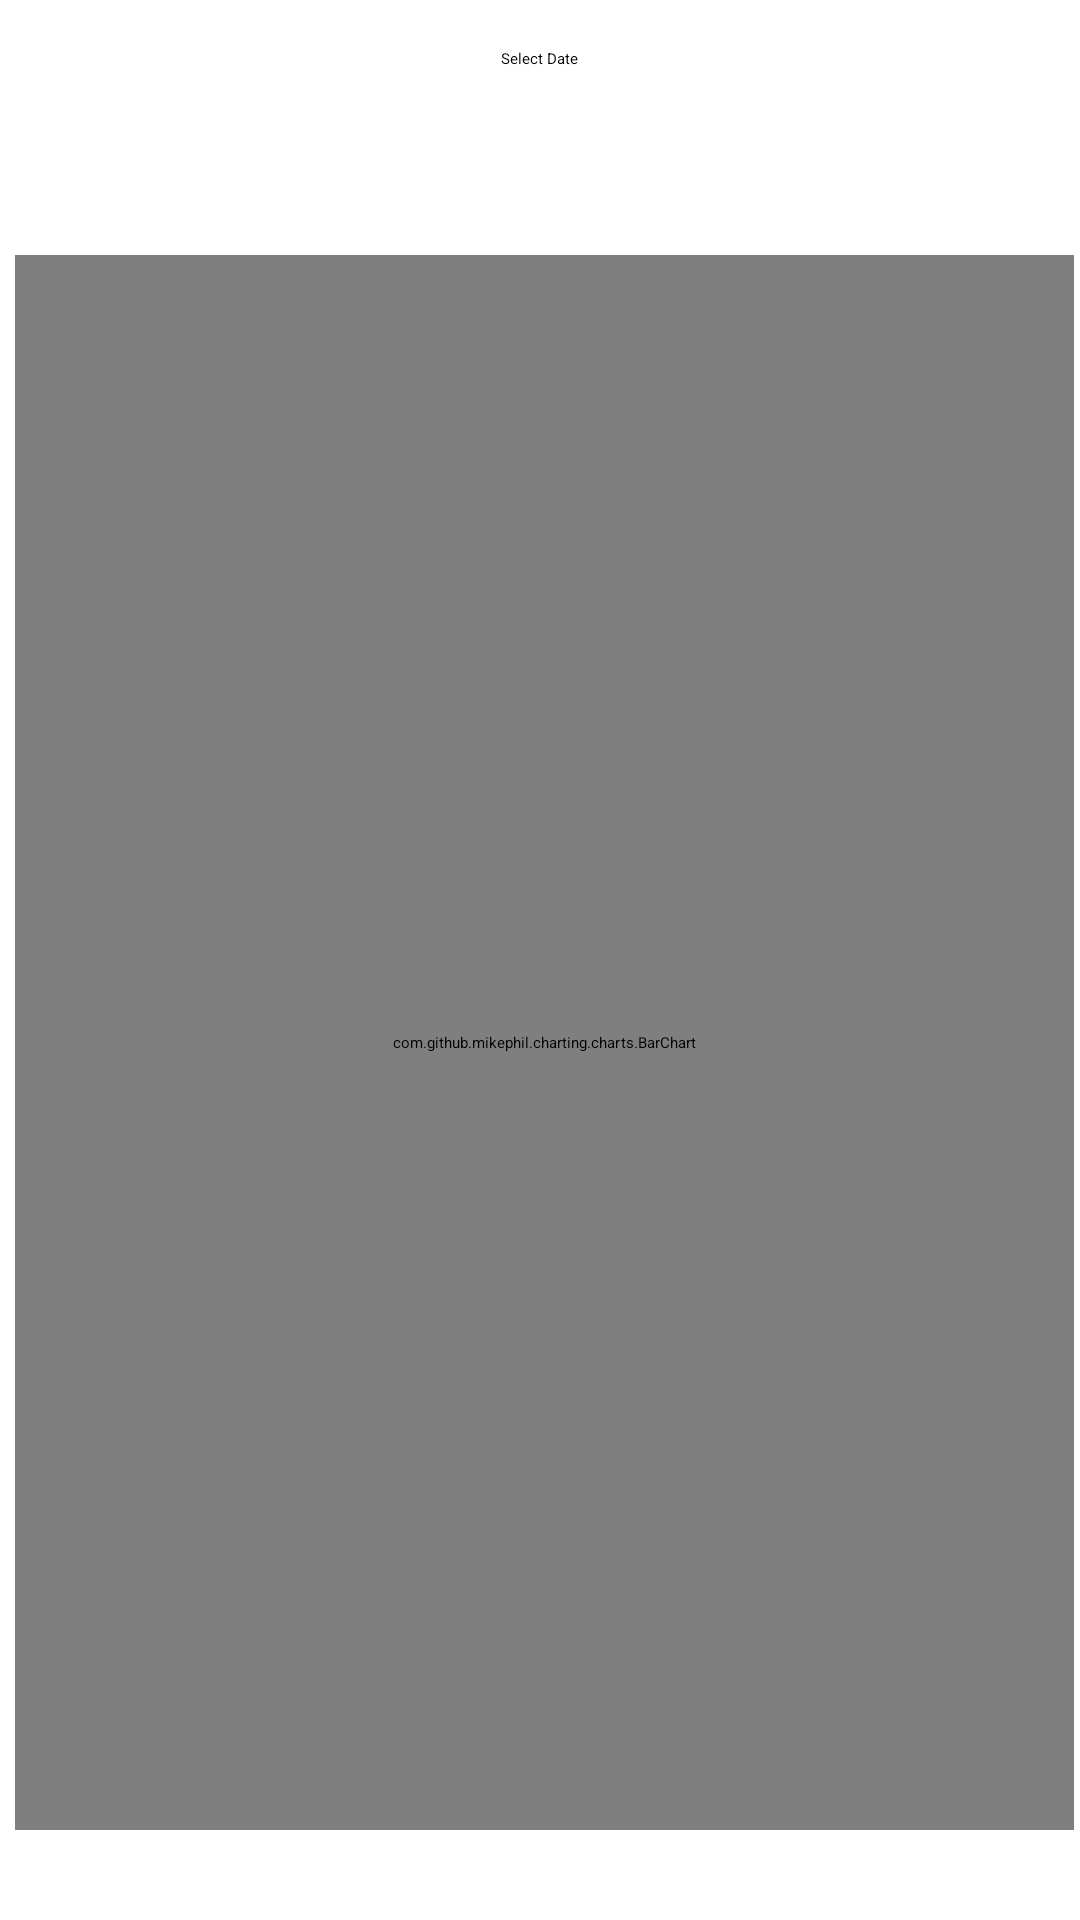

Layout XML and referenced resources for this Android screen:
<!-- AndroidManifest.xml: application theme Theme.Fruit -->
<!-- res/layout/activity_date_selection.xml -->
<RelativeLayout xmlns:android="http://schemas.android.com/apk/res/android"
    xmlns:app="http://schemas.android.com/apk/res-auto"
    xmlns:tools="http://schemas.android.com/tools"
    android:layout_width="match_parent"
    android:layout_height="match_parent"
    tools:context=".DateSelectionActivity">

    

    <Button
        android:id="@+id/btnStartDate"
        android:layout_width="wrap_content"
        android:layout_height="wrap_content"
        android:layout_centerHorizontal="true"
        android:layout_marginTop="16dp"
        android:backgroundTint="@color/black"
        android:text="Select Date" />

    <Button
        android:id="@+id/showDataButton"
        android:layout_width="wrap_content"
        android:layout_height="wrap_content"
        android:layout_below="@id/btnStartDate"
        android:layout_centerHorizontal="true"
        android:layout_marginTop="16dp"
        android:text="Show Data"
        android:visibility="gone" />

    <com.github.mikephil.charting.charts.BarChart
        android:id="@+id/barChart"
        android:layout_width="wrap_content"
        android:layout_height="wrap_content"
        android:layout_alignParentStart="true"
        android:layout_alignParentTop="true"
        android:layout_alignParentEnd="true"
        android:layout_alignParentBottom="true"
        android:layout_marginStart="5dp"
        android:layout_marginTop="85dp"
        android:layout_marginEnd="2dp"
        android:layout_marginBottom="30dp" />

</RelativeLayout>
<!-- resources referenced by this layout -->
<resources>
  <style name="Theme.Fruit" parent="Base.Theme.Fruit" />
  <style name="Base.Theme.Fruit" parent="Theme.Material3.DayNight.NoActionBar">
          
          
          <item name="android:windowLightStatusBar">false</item>
          <item name="android:statusBarColor">@color/black</item>
      </style>
  <!-- not gathered from this repository: default colours our renderer supplied (Android Studio template values) -->
  <color name="black">#FF000000</color>
</resources>
